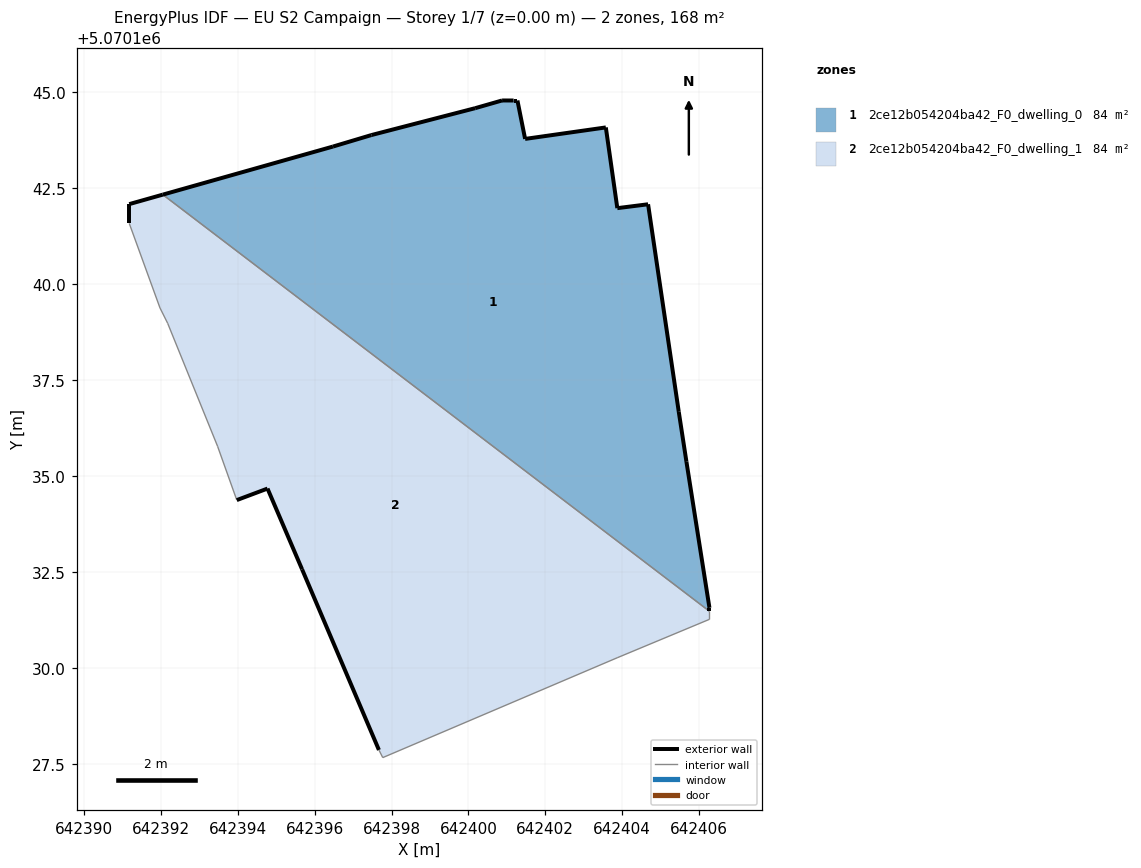
=== STOREY PLAN SPEC (per zone: floor XY polygon, exterior-wall plan segments, windows/doors) ===
zone 1: 2ce12b054204ba42_F0_dwelling_0  (83.9 m²)
  floor: (642406.28, 5070131.47) (642406.28, 5070131.56) (642405.68, 5070135.36) (642405.48, 5070136.67) (642404.68, 5070142.07) (642403.88, 5070141.97) (642403.58, 5070144.07) (642401.47, 5070143.77) (642401.28, 5070144.77) (642401.18, 5070144.77) (642400.88, 5070144.77) (642400.17, 5070144.57) (642397.47, 5070143.87) (642396.47, 5070143.57) (642392.04, 5070142.32)
  exterior wall: (642392.04, 5070142.32) – (642396.47, 5070143.57)  [4.6 m]
  exterior wall: (642396.47, 5070143.57) – (642397.47, 5070143.87)  [1.0 m]
  exterior wall: (642397.47, 5070143.87) – (642400.17, 5070144.57)  [2.8 m]
  exterior wall: (642400.17, 5070144.57) – (642400.88, 5070144.77)  [0.7 m]
  exterior wall: (642400.88, 5070144.77) – (642401.18, 5070144.77)  [0.3 m]
  exterior wall: (642401.18, 5070144.77) – (642401.28, 5070144.77)  [0.1 m]
  exterior wall: (642401.28, 5070144.77) – (642401.47, 5070143.77)  [1.0 m]
  exterior wall: (642401.47, 5070143.77) – (642403.58, 5070144.07)  [2.1 m]
  exterior wall: (642403.58, 5070144.07) – (642403.88, 5070141.97)  [2.1 m]
  exterior wall: (642403.88, 5070141.97) – (642404.68, 5070142.07)  [0.8 m]
  exterior wall: (642404.68, 5070142.07) – (642405.48, 5070136.67)  [5.5 m]
  exterior wall: (642405.48, 5070136.67) – (642405.68, 5070135.36)  [1.3 m]
  exterior wall: (642405.68, 5070135.36) – (642406.28, 5070131.56)  [3.8 m]
  exterior wall: (642406.28, 5070131.56) – (642406.28, 5070131.47)  [0.1 m]
  interior walls: 1
zone 2: 2ce12b054204ba42_F0_dwelling_1  (83.9 m²)
  floor: (642403.87, 5070130.26) (642406.28, 5070131.26) (642406.28, 5070131.47) (642392.04, 5070142.32) (642391.17, 5070142.07) (642391.17, 5070141.57) (642391.97, 5070139.37) (642392.17, 5070138.97) (642393.47, 5070135.77) (642393.97, 5070134.37) (642394.77, 5070134.67) (642395.67, 5070132.57) (642397.67, 5070127.86) (642397.77, 5070127.66)
  exterior wall: (642397.67, 5070127.86) – (642395.67, 5070132.57)  [5.1 m]
  exterior wall: (642395.67, 5070132.57) – (642394.77, 5070134.67)  [2.3 m]
  exterior wall: (642394.77, 5070134.67) – (642393.97, 5070134.37)  [0.9 m]
  exterior wall: (642391.17, 5070141.57) – (642391.17, 5070142.07)  [0.5 m]
  exterior wall: (642391.17, 5070142.07) – (642392.04, 5070142.32)  [0.9 m]
  interior walls: 9

=== DERIVED (storey summary) ===
Building: EU S2 Campaign
Storey: 1 of 7  (floor level z = 0.00 m)
Storey gross floor area: 167.9 m²
Zones on this storey: 2
  - 2ce12b054204ba42_F0_dwelling_0: floor 83.9 m²; exterior wall 26.4 m (79.1 m²); WWR 0.0%
  - 2ce12b054204ba42_F0_dwelling_1: floor 83.9 m²; exterior wall 9.7 m (29.0 m²); WWR 0.0%
Zone adjacency (shared interzone walls):
  - 2ce12b054204ba42_F0_dwelling_0 ↔ 2ce12b054204ba42_F0_dwelling_1